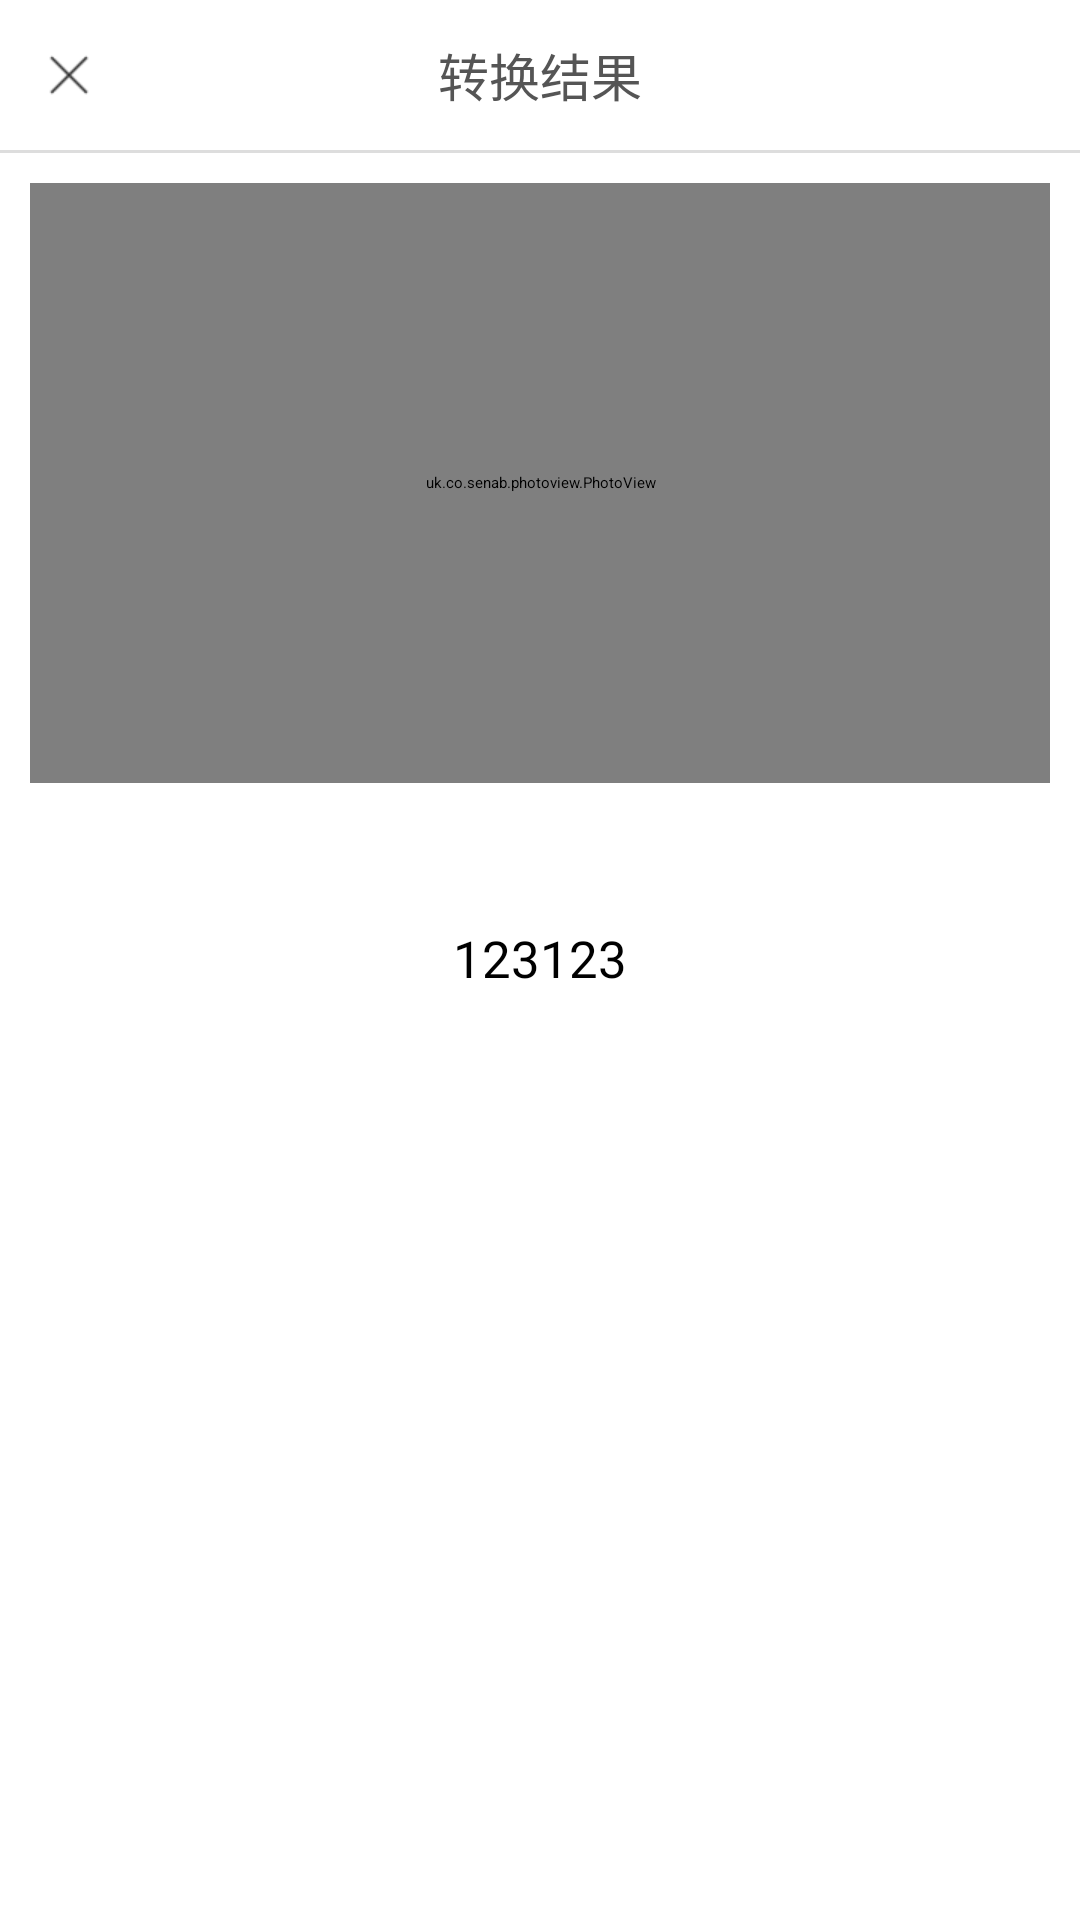

Produce the Android XML layout that renders to this screen, including the resource entries it uses.
<!-- AndroidManifest.xml: application theme AppTheme -->
<!-- res/layout/activity_bitmap_text.xml -->
<?xml version="1.0" encoding="utf-8"?>
<LinearLayout xmlns:android="http://schemas.android.com/apk/res/android"
    xmlns:tools="http://schemas.android.com/tools"
    android:layout_width="match_parent"
    android:layout_height="match_parent"
    android:orientation="vertical">

    <RelativeLayout
        android:layout_width="match_parent"
        android:layout_height="50dp">

        <ImageView
            android:id="@+id/iv_close"
            style="@style/wrap_wrap"
            android:layout_centerVertical="true"
            android:layout_marginLeft="15dp"
            android:src="@drawable/close" />

        <TextView
            android:id="@+id/title"
            style="@style/wrap_wrap"
            android:layout_centerInParent="true"
            android:text="转换结果"
            android:textColor="@color/textColor"
            android:textSize="17sp" />
    </RelativeLayout>

    <View
        android:layout_width="match_parent"
        android:layout_height="1dp"
        android:background="@color/bgColor" />

    <uk.co.senab.photoview.PhotoView
        android:id="@+id/photo_view"
        android:layout_width="match_parent"
        android:layout_height="200dp"
        android:layout_margin="10dp" />

    <TextView
        android:id="@+id/tv_time"
        style="@style/wrap_wrap"
        android:layout_gravity="center_horizontal"
        android:background="@color/bgColor"
        android:paddingBottom="5dp"
        android:paddingLeft="10dp"
        android:paddingRight="10dp"
        android:paddingTop="5dp"
        android:visibility="invisible"
        tools:text="耗时：4000ms" />

    <TextView
        android:id="@+id/et_result"
        android:layout_width="match_parent"
        android:layout_height="0dp"
        android:layout_centerHorizontal="true"
        android:layout_margin="20dp"
        android:layout_weight="1"
        android:gravity="center_horizontal"
        android:text="123123"
        android:textSize="17sp" />

</LinearLayout>
<!-- resources referenced by this layout -->
<resources>
  <color name="bgColor">#ddd</color>
  <color name="textColor">#555</color>
  <!-- drawable close: png bitmap (drawable-xhdpi, 328 bytes) -->
  <style name="wrap_wrap">
          <item name="android:layout_width">wrap_content</item>
          <item name="android:layout_height">wrap_content</item>
      </style>
  <style name="AppTheme" parent="QMUI.Compat.NoActionBar">
          
      </style>
</resources>
